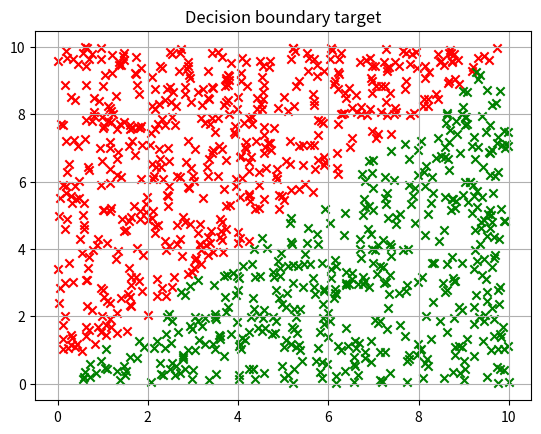
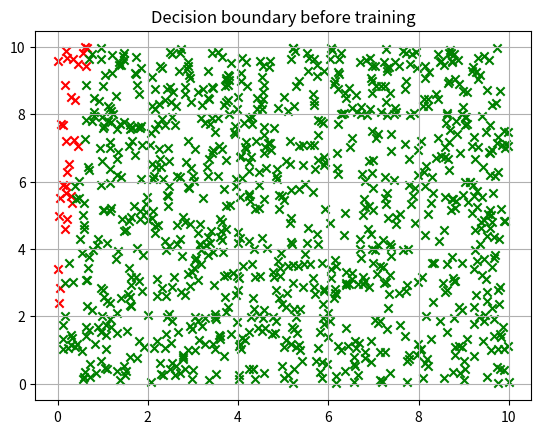
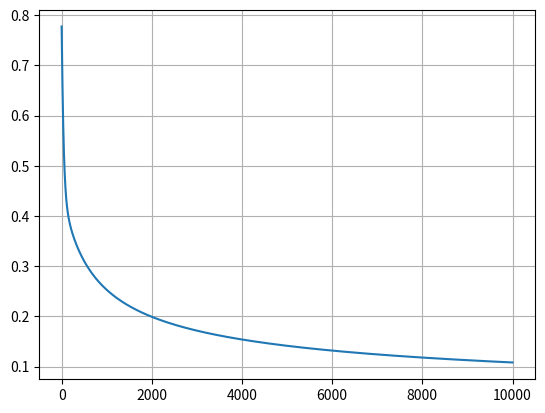
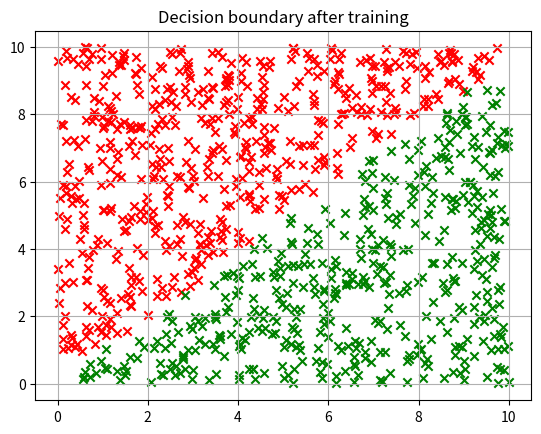

These charts were generated, in order, by the following Python code:
import numpy as np
import matplotlib.pyplot as plt

plt.close('all')
np.random.seed(0)

def sigmoid(z):
    return 1 / (1 + np.exp(-z))

def forward_prop(x, w, b):
    z = np.matmul(w, x) + b
    a = sigmoid(z)
    return a

def compute_cost(x, y, w, b):
    # Forward propagation
    y_hat = forward_prop(x, w, b)
    
    # Using cross-entropy loss function for classification use case
    N = y.shape[1]
    J = 1 / N * np.sum(-y*np.log(y_hat) - (1-y) * np.log(1-y_hat), axis=1)
    return J.item()
    

SAMPLE_NM = 1000
x = 10 * np.random.random(size=(2, SAMPLE_NM))
y = np.zeros(shape=(1, SAMPLE_NM))
y[:, x[0, :] > x[1, :]] = 1

# plt.figure()
# plt.scatter(x[0, :], x[1, :])
# plt.plot(y.T)

plt.figure()
plt.grid()
plt.title("Decision boundary target")
plt.scatter(x[0, np.argwhere(y == 0)[:, 1]], x[1, np.argwhere(y == 0)[:, 1]], marker='x', c='red')
plt.scatter(x[0, np.argwhere(y == 1)[:, 1]], x[1, np.argwhere(y == 1)[:, 1]], marker='x', c='green')


# Initialization
w = np.random.random(size=(1, 2)) - 0.5
b = np.random.random(size=(1, 1)) - 0.5


# Initial performance
y_hat = forward_prop(x, w, b)
y_out = np.zeros(shape=y_hat.shape)
y_out[0, y_hat[0, :] >= 0.5] = 1
y_out[0, y_hat[0, :] < 0.5] = 0

plt.figure()
plt.grid()
plt.title("Decision boundary before training")
plt.scatter(x[0, np.argwhere(y_out == 0)[:, 1]], x[1, np.argwhere(y_out == 0)[:, 1]], marker='x', c='red')
plt.scatter(x[0, np.argwhere(y_out == 1)[:, 1]], x[1, np.argwhere(y_out == 1)[:, 1]], marker='x', c='green')

accuracy = np.mean(y_out == y) * 100
print("Initial accuracy: {:.2f}%".format(accuracy))


# Training
EPOCH_NM = 10000
cost_history = [compute_cost(x, y, w, b)]

for epoch in range(EPOCH_NM):

    # Forward propagation
    y_hat = forward_prop(x, w, b)
    
    # Backward propagation
    N = y.shape[1]
    dJw = 1 / N * np.matmul(y_hat - y, x.T)
    dJb = 1 / N * np.sum(y_hat - y)
    
    # Update weight
    L_RATE = 1e-3
    w = w - L_RATE * dJw
    b = b - L_RATE * dJb
    
    # Check cost
    cost = compute_cost(x, y, w, b)
    cost_history.append(cost)
    
print("Initial cost: {:.6f}".format(cost_history[0]))
print("Final cost: {:.6f}".format(cost_history[-1]))

plt.figure()
plt.grid()
plt.plot(cost_history)


# Final performance
y_hat = forward_prop(x, w, b)
y_out = np.zeros(shape=y_hat.shape)
y_out[0, y_hat[0, :] >= 0.5] = 1
y_out[0, y_hat[0, :] < 0.5] = 0

plt.figure()
plt.grid()
plt.title("Decision boundary after training")
plt.scatter(x[0, np.argwhere(y_out == 0)[:, 1]], x[1, np.argwhere(y_out == 0)[:, 1]], marker='x', c='red')
plt.scatter(x[0, np.argwhere(y_out == 1)[:, 1]], x[1, np.argwhere(y_out == 1)[:, 1]], marker='x', c='green')

accuracy = np.mean(y_out == y) * 100
print("Final accuracy: {:.2f}%".format(accuracy))
